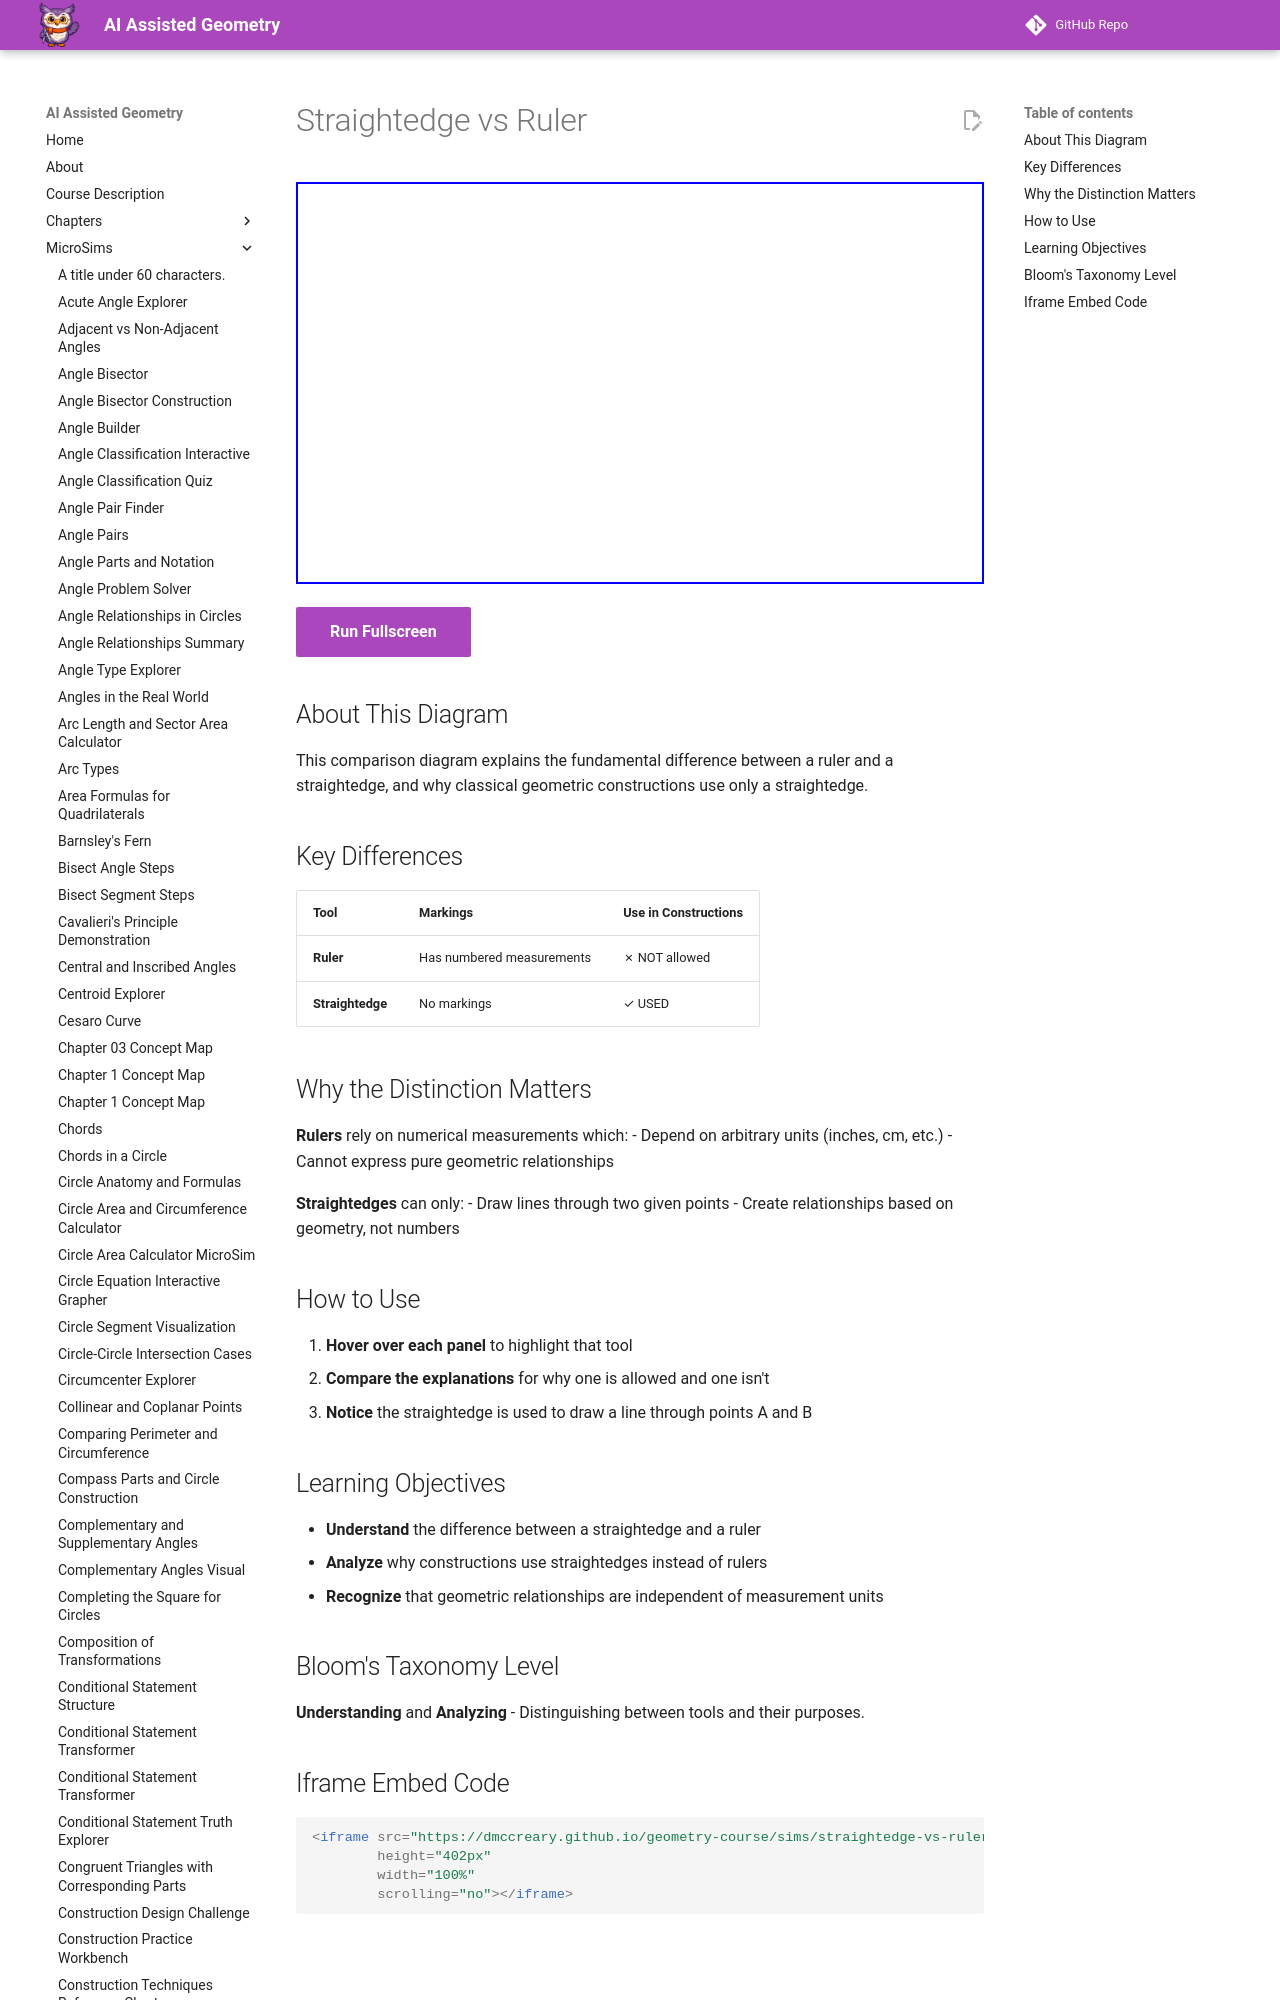

repository: dmccreary/geometry-course · page: sims/straightedge-vs-ruler/index.html · generator: mkdocs

---
title: Straightedge vs Ruler
description: Visual comparison showing why constructions use straightedges instead of rulers.
image: /sims/straightedge-vs-ruler/straightedge-vs-ruler.png
og:image: /sims/straightedge-vs-ruler/straightedge-vs-ruler.png
twitter:image: /sims/straightedge-vs-ruler/straightedge-vs-ruler.png
social:
   cards: false
quality_score: 85
---

# Straightedge vs Ruler

<iframe src="main.html" height="402px" width="100%" scrolling="no"></iframe>

[Run Fullscreen](./main.html){ .md-button .md-button--primary }
